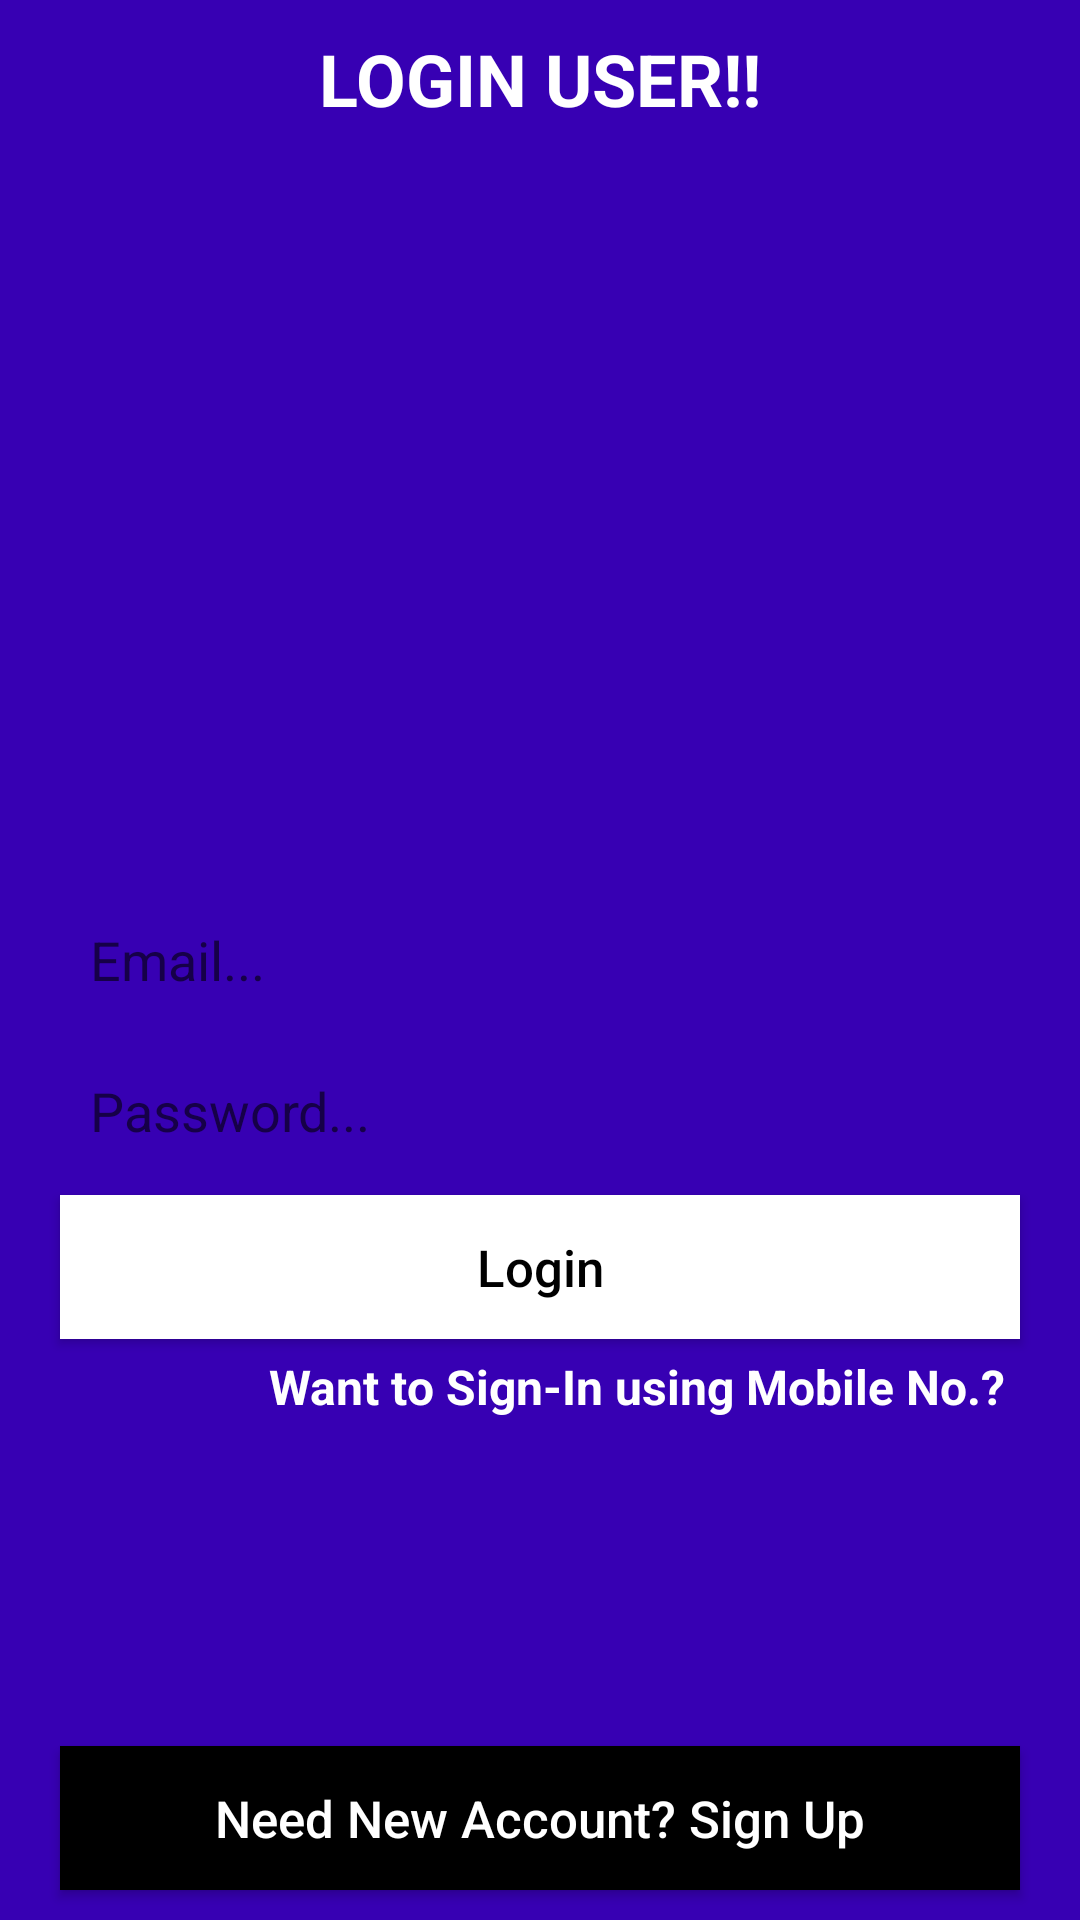

Produce the Android XML layout that renders to this screen, including the resource entries it uses.
<!-- AndroidManifest.xml: application theme AppTheme -->
<!-- res/layout/activity_sign_in.xml -->
<?xml version="1.0" encoding="utf-8"?>
<RelativeLayout xmlns:android="http://schemas.android.com/apk/res/android"
    xmlns:app="http://schemas.android.com/apk/res-auto"
    xmlns:tools="http://schemas.android.com/tools"
    android:layout_width="match_parent"
    android:layout_height="match_parent"
    android:background="@color/design_default_color_primary_variant"
    android:hapticFeedbackEnabled="false"
    tools:context=".SignInActivity">

    <TextView
        android:layout_width="wrap_content"
        android:layout_height="wrap_content"
        android:layout_centerHorizontal="true"
        android:layout_marginStart="10dp"
        android:layout_marginTop="10dp"
        android:layout_marginEnd="10dp"
        android:layout_marginBottom="10dp"
        android:text="LOGIN USER!!"
        android:textColor="#ffffff"
        android:textSize="24sp"
        android:textStyle="bold" />
    <androidx.cardview.widget.CardView
        android:layout_width="match_parent"
        android:layout_height="wrap_content" />


    <EditText
        android:id="@+id/email_login"
        android:layout_width="match_parent"
        android:layout_height="wrap_content"
        android:layout_below="@+id/logo"
        android:layout_centerInParent="true"
        android:layout_centerVertical="true"
        android:layout_marginLeft="20dp"
        android:layout_marginTop="6dp"
        android:layout_marginRight="20dp"
        android:background="@drawable/inputs_background"
        android:hint="Email..."
        android:inputType="textEmailAddress"
        android:padding="10dp" />

    <EditText
        android:id="@+id/password_login"
        android:layout_width="match_parent"
        android:layout_height="wrap_content"
        android:layout_below="@+id/email_login"
        android:layout_marginLeft="20dp"
        android:layout_marginTop="6dp"
        android:layout_marginRight="20dp"
        android:background="@drawable/inputs_background"
        android:hint="Password..."
        android:inputType="textPassword"
        android:padding="10dp" />


    <Button
        android:id="@+id/login_btn"
        android:layout_width="match_parent"
        android:layout_height="wrap_content"
        android:layout_below="@+id/password_login"
        android:layout_marginLeft="20dp"
        android:layout_marginTop="6dp"
        android:layout_marginRight="20dp"
        android:background="@android:color/white"
        android:text="Login"
        android:textAllCaps="false"
        android:textColor="@android:color/black"
        android:textSize="17dp" />


    <Button
        android:id="@+id/signup_link_btn"
        android:layout_width="match_parent"
        android:layout_height="wrap_content"
        android:layout_alignParentBottom="true"
        android:layout_marginLeft="20dp"
        android:layout_marginTop="6dp"
        android:layout_marginRight="20dp"
        android:layout_marginBottom="10dp"
        android:background="@color/colorPrimary"
        android:text="Need New Account? Sign Up"
        android:textAllCaps="false"
        android:textColor="@android:color/white"
        android:textSize="17dp" />

    <TextView
        android:id="@+id/textView2"
        android:layout_width="wrap_content"
        android:layout_height="wrap_content"
        android:layout_below="@id/login_btn"
        android:layout_alignParentRight="true"
        android:layout_marginTop="5dp"
        android:layout_marginRight="25dp"
        android:text="Want to Sign-In using Mobile No.?"
        android:textColor="#ffffff"
        android:textSize="16sp"
        android:textStyle="bold" />


</RelativeLayout>
<!-- resources referenced by this layout -->
<resources>
  <color name="colorPrimary">#000000</color>
  <style name="AppTheme" parent="Theme.AppCompat.Light.NoActionBar">
          
          <item name="colorPrimary">@color/colorPrimary</item>
          <item name="colorPrimaryDark">@color/colorPrimaryDark</item>
          <item name="colorAccent">@color/colorAccent</item>
      </style>
  <color name="colorPrimaryDark">#474787</color>
  <color name="colorAccent">#b33939</color>
</resources>
